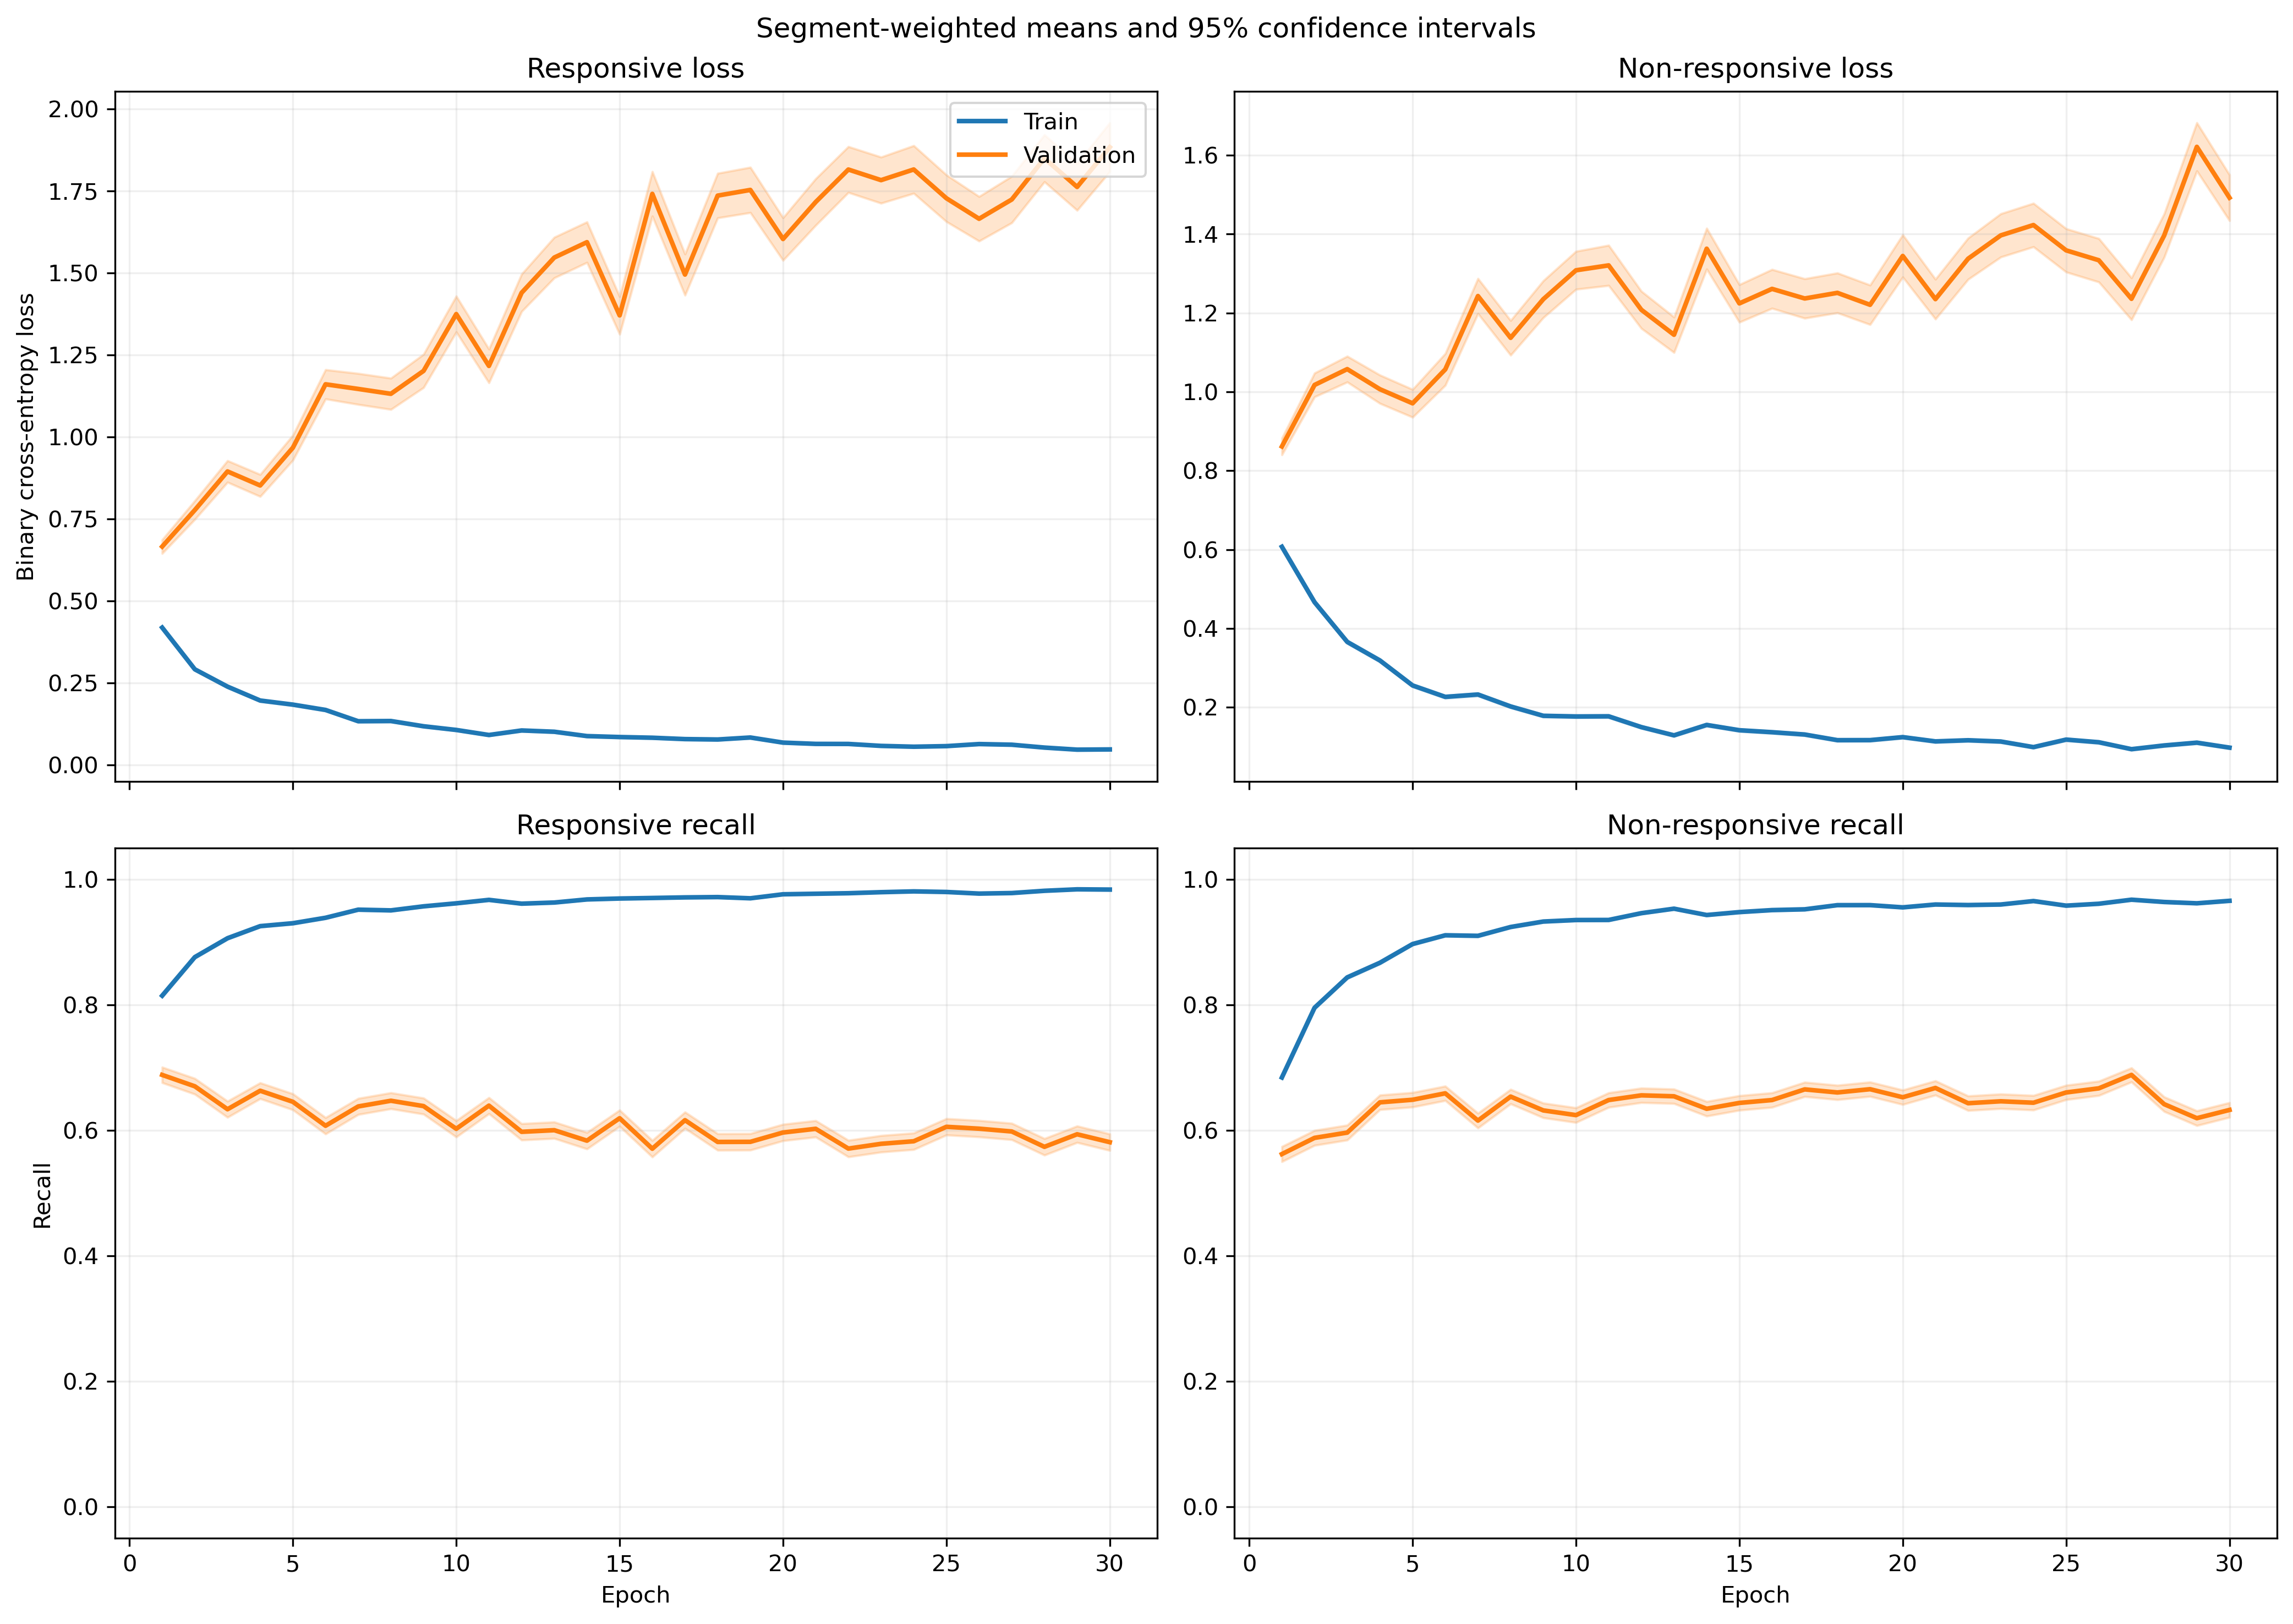

The table this chart was drawn from, first rows:
fold, epoch, split, r_loss, r_loss_count, r_loss_sum, r_loss_sum_sq, r_recall, r_recall_count, r_recall_sum, r_recall_sum_sq, nr_loss, nr_loss_count, nr_loss_sum, nr_loss_sum_sq, nr_recall, nr_recall_count, nr_recall_sum, nr_recall_sum_sq
1, 1, train, 0.3978, 5345, 2126, 2255, 0.8275, 5345, 4423, 4423, 0.5735, 6532, 3746, 4847, 0.6993, 6532, 4568, 4568
1, 1, validation, 0.2953, 46, 13.58, 10.09, 0.8696, 46, 40.0, 40.0, 0.7606, 5, 3.803, 6.156, 0.6, 5, 3.0, 3.0
1, 2, train, 0.2538, 5345, 1357, 1503, 0.899, 5345, 4805, 4805, 0.4393, 6532, 2869, 4583, 0.8091, 6532, 5285, 5285
1, 2, validation, 0.3699, 46, 17.02, 23.39, 0.8478, 46, 39.0, 39.0, 0.7597, 5, 3.799, 6.141, 0.6, 5, 3.0, 3.0
1, 3, train, 0.2469, 5345, 1320, 2108, 0.9046, 5345, 4835, 4835, 0.3541, 6532, 2313, 4104, 0.8484, 6532, 5542, 5542
1, 3, validation, 0.4137, 46, 19.03, 38.3, 0.8261, 46, 38.0, 38.0, 0.6006, 5, 3.003, 3.985, 0.6, 5, 3.0, 3.0
1, 4, train, 0.1608, 5345, 859.6, 1128, 0.9463, 5345, 5058, 5058, 0.3393, 6532, 2216, 3666, 0.8504, 6532, 5555, 5555
1, 4, validation, 0.2715, 46, 12.49, 18.29, 0.8913, 46, 41.0, 41.0, 0.2815, 5, 1.407, 0.7928, 0.8, 5, 4.0, 4.0
1, 5, train, 0.147, 5345, 786, 1184, 0.9446, 5345, 5049, 5049, 0.3039, 6532, 1985, 3748, 0.8752, 6532, 5717, 5717
1, 5, validation, 0.4506, 46, 20.73, 43.35, 0.8478, 46, 39.0, 39.0, 0.4809, 5, 2.404, 2.583, 0.6, 5, 3.0, 3.0
1, 6, train, 0.1539, 5345, 822.6, 1402, 0.945, 5345, 5051, 5051, 0.2454, 6532, 1603, 3056, 0.9022, 6532, 5893, 5893
1, 6, validation, 0.6715, 46, 30.89, 98.69, 0.7826, 46, 36.0, 36.0, 0.3809, 5, 1.904, 1.461, 0.6, 5, 3.0, 3.0
1, 7, train, 0.1527, 5345, 816, 1396, 0.939, 5345, 5019, 5019, 0.1999, 6532, 1305, 2504, 0.9285, 6532, 6065, 6065
1, 7, validation, 0.8441, 46, 38.83, 94.7, 0.587, 46, 27.0, 27.0, 0.4543, 5, 2.272, 4.111, 0.8, 5, 4.0, 4.0
1, 8, train, 0.1322, 5345, 706.4, 1153, 0.9504, 5345, 5080, 5080, 0.1616, 6532, 1055, 2325, 0.946, 6532, 6179, 6179
1, 8, validation, 0.8109, 46, 37.3, 108.7, 0.6957, 46, 32.0, 32.0, 0.5025, 5, 2.512, 3.561, 0.8, 5, 4.0, 4.0
1, 9, train, 0.1106, 5345, 590.9, 1123, 0.9611, 5345, 5137, 5137, 0.1778, 6532, 1162, 2682, 0.9319, 6532, 6087, 6087
1, 9, validation, 0.982, 46, 45.17, 120.4, 0.5652, 46, 26.0, 26.0, 0.7773, 5, 3.886, 7.042, 0.6, 5, 3.0, 3.0
1, 10, train, 0.1048, 5345, 560.2, 983.3, 0.9611, 5345, 5137, 5137, 0.1603, 6532, 1047, 2634, 0.9458, 6532, 6178, 6178
1, 10, validation, 0.7576, 46, 34.85, 113.9, 0.8043, 46, 37.0, 37.0, 0.3194, 5, 1.597, 1.389, 0.8, 5, 4.0, 4.0
1, 11, train, 0.07581, 5345, 405.2, 615.1, 0.9742, 5345, 5207, 5207, 0.1756, 6532, 1147, 2554, 0.9362, 6532, 6115, 6115
1, 11, validation, 0.6829, 46, 31.41, 92.66, 0.7391, 46, 34.0, 34.0, 0.3932, 5, 1.966, 1.932, 0.8, 5, 4.0, 4.0
1, 12, train, 0.1405, 5345, 750.7, 1423, 0.9472, 5345, 5063, 5063, 0.111, 6532, 725.3, 1659, 0.9602, 6532, 6272, 6272
1, 12, validation, 0.9704, 46, 44.64, 156.6, 0.6739, 46, 31.0, 31.0, 0.1523, 5, 0.7615, 0.4447, 1.0, 5, 5.0, 5.0
1, 13, train, 0.1027, 5345, 548.7, 1032, 0.9609, 5345, 5136, 5136, 0.1228, 6532, 802, 1958, 0.9585, 6532, 6261, 6261
1, 13, validation, 1.047, 46, 48.15, 184.3, 0.6957, 46, 32.0, 32.0, 0.9138, 5, 4.569, 9.401, 0.6, 5, 3.0, 3.0
1, 14, train, 0.06527, 5345, 348.9, 635.1, 0.9749, 5345, 5211, 5211, 0.2052, 6532, 1340, 3491, 0.9244, 6532, 6038, 6038
1, 14, validation, 0.4221, 46, 19.42, 81.69, 0.8478, 46, 39.0, 39.0, 0.1567, 5, 0.7834, 0.4908, 0.8, 5, 4.0, 4.0
1, 15, train, 0.07665, 5345, 409.7, 808.4, 0.9742, 5345, 5207, 5207, 0.1676, 6532, 1095, 2728, 0.9365, 6532, 6117, 6117
1, 15, validation, 1.378, 46, 63.38, 281, 0.6087, 46, 28.0, 28.0, 0.3446, 5, 1.723, 1.699, 0.8, 5, 4.0, 4.0
1, 16, train, 0.05264, 5345, 281.4, 453.3, 0.9824, 5345, 5251, 5251, 0.1485, 6532, 970.2, 2406, 0.9481, 6532, 6193, 6193
1, 16, validation, 0.679, 46, 31.23, 98.62, 0.7826, 46, 36.0, 36.0, 0.5354, 5, 2.677, 2.779, 0.8, 5, 4.0, 4.0
1, 17, train, 0.08125, 5345, 434.3, 771.2, 0.9729, 5345, 5200, 5200, 0.08031, 6532, 524.6, 1119, 0.9724, 6532, 6352, 6352
1, 17, validation, 0.923, 46, 42.46, 138.2, 0.6957, 46, 32.0, 32.0, 0.1998, 5, 0.9988, 0.4841, 1.0, 5, 5.0, 5.0
1, 18, train, 0.0605, 5345, 323.4, 548.2, 0.979, 5345, 5233, 5233, 0.1197, 6532, 781.8, 1815, 0.9574, 6532, 6254, 6254
1, 18, validation, 1.293, 46, 59.48, 240.3, 0.6304, 46, 29.0, 29.0, 0.4639, 5, 2.32, 2.057, 0.8, 5, 4.0, 4.0
1, 19, train, 0.1209, 5345, 646, 1418, 0.9538, 5345, 5098, 5098, 0.1732, 6532, 1131, 3494, 0.9403, 6532, 6142, 6142
1, 19, validation, 1.396, 46, 64.21, 246, 0.5435, 46, 25.0, 25.0, 1.493, 5, 7.463, 28.02, 0.6, 5, 3.0, 3.0
1, 20, train, 0.08214, 5345, 439, 620.4, 0.9697, 5345, 5183, 5183, 0.09078, 6532, 592.9, 1239, 0.97, 6532, 6336, 6336
1, 20, validation, 0.9781, 46, 44.99, 154, 0.6522, 46, 30.0, 30.0, 0.2463, 5, 1.232, 1.231, 0.8, 5, 4.0, 4.0
1, 21, train, 0.04865, 5345, 260, 478, 0.9841, 5345, 5260, 5260, 0.1339, 6532, 874.9, 2225, 0.9542, 6532, 6233, 6233
1, 21, validation, 0.7549, 46, 34.72, 121.3, 0.7826, 46, 36.0, 36.0, 0.6121, 5, 3.061, 5.838, 0.6, 5, 3.0, 3.0
1, 22, train, 0.1104, 5345, 590.3, 1511, 0.9603, 5345, 5133, 5133, 0.1469, 6532, 959.7, 2851, 0.9493, 6532, 6201, 6201
1, 22, validation, 1.036, 46, 47.66, 244.3, 0.7391, 46, 34.0, 34.0, 0.07207, 5, 0.3604, 0.08092, 1.0, 5, 5.0, 5.0
1, 23, train, 0.09169, 5345, 490.1, 866.7, 0.9656, 5345, 5161, 5161, 0.09278, 6532, 606, 1600, 0.9682, 6532, 6324, 6324
1, 23, validation, 1.017, 46, 46.78, 175.5, 0.6522, 46, 30.0, 30.0, 0.9821, 5, 4.911, 16.41, 0.8, 5, 4.0, 4.0
1, 24, train, 0.08834, 5345, 472.2, 830.3, 0.9659, 5345, 5163, 5163, 0.09137, 6532, 596.8, 1668, 0.9708, 6532, 6341, 6341
1, 24, validation, 0.9625, 46, 44.28, 193.9, 0.7609, 46, 35.0, 35.0, 0.3437, 5, 1.718, 2.34, 0.8, 5, 4.0, 4.0
1, 25, train, 0.04592, 5345, 245.4, 349.7, 0.9843, 5345, 5261, 5261, 0.1269, 6532, 829.1, 1936, 0.9545, 6532, 6235, 6235
1, 25, validation, 0.6245, 46, 28.73, 77.29, 0.7609, 46, 35.0, 35.0, 0.8207, 5, 4.104, 10.95, 0.6, 5, 3.0, 3.0
1, 26, train, 0.08666, 5345, 463.2, 871.5, 0.9667, 5345, 5167, 5167, 0.07425, 6532, 485, 1180, 0.9749, 6532, 6368, 6368
1, 26, validation, 0.8659, 46, 39.83, 149.1, 0.7391, 46, 34.0, 34.0, 0.1929, 5, 0.9644, 0.5638, 0.8, 5, 4.0, 4.0
1, 27, train, 0.08498, 5345, 454.2, 824.1, 0.9663, 5345, 5165, 5165, 0.07437, 6532, 485.8, 1394, 0.9769, 6532, 6381, 6381
1, 27, validation, 1.364, 46, 62.73, 276.6, 0.6304, 46, 29.0, 29.0, 0.9243, 5, 4.622, 7.214, 0.4, 5, 2.0, 2.0
1, 28, train, 0.0347, 5345, 185.4, 248.9, 0.9903, 5345, 5293, 5293, 0.09719, 6532, 634.9, 1615, 0.9677, 6532, 6321, 6321
1, 28, validation, 0.7841, 46, 36.07, 130.5, 0.7609, 46, 35.0, 35.0, 0.8567, 5, 4.284, 8.748, 0.6, 5, 3.0, 3.0
1, 29, train, 0.04223, 5345, 225.7, 404.8, 0.9858, 5345, 5269, 5269, 0.111, 6532, 724.7, 1905, 0.9622, 6532, 6285, 6285
1, 29, validation, 0.6611, 46, 30.41, 98.69, 0.8043, 46, 37.0, 37.0, 0.6551, 5, 3.276, 5.151, 0.8, 5, 4.0, 4.0
1, 30, train, 0.03024, 5345, 161.6, 235.3, 0.9901, 5345, 5292, 5292, 0.1384, 6532, 904.2, 2216, 0.9479, 6532, 6192, 6192
1, 30, validation, 0.6583, 46, 30.28, 75.74, 0.7826, 46, 36.0, 36.0, 2.284, 5, 11.42, 43.58, 0.2, 5, 1.0, 1.0
... 1,140 more rows
